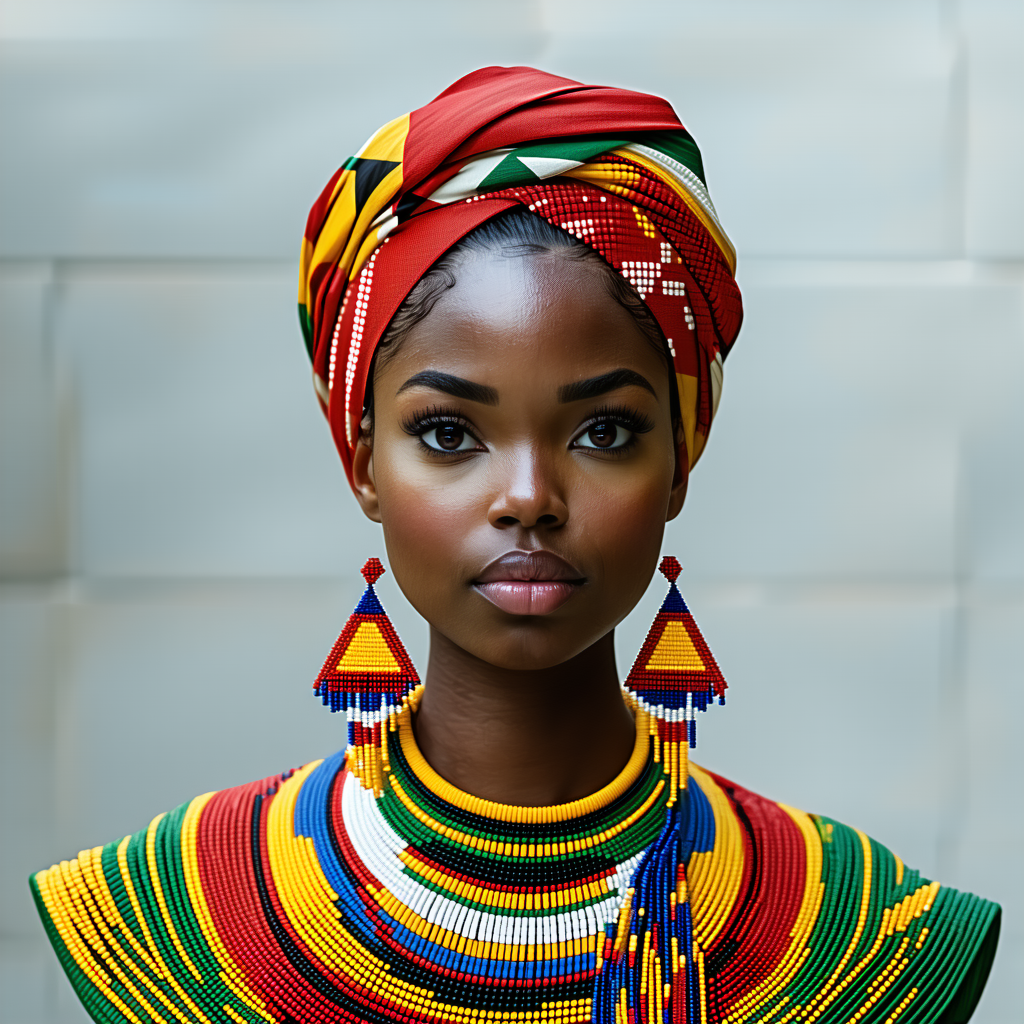
Generation parameters embedded in this image by ComfyUI (PNG 'prompt' text chunk: the API-format workflow graph, JSON):
{"4":{"inputs":{"ckpt_name":"sd3.5_large.safetensors"},"class_type":"CheckpointLoaderSimple"},"6":{"inputs":{"text":"A South African person ","clip":["11",0]},"class_type":"CLIPTextEncode"},"8":{"inputs":{"samples":["294",0],"vae":["4",2]},"class_type":"VAEDecode"},"11":{"inputs":{"clip_name1":"clip_g.safetensors","clip_name2":"clip_l.safetensors","clip_name3":"t5xxl_fp16.safetensors"},"class_type":"TripleCLIPLoader"},"13":{"inputs":{"shift":3.0,"model":["4",0]},"class_type":"ModelSamplingSD3"},"67":{"inputs":{"conditioning":["71",0]},"class_type":"ConditioningZeroOut"},"68":{"inputs":{"start":0.1,"end":1.0,"conditioning":["67",0]},"class_type":"ConditioningSetTimestepRange"},"69":{"inputs":{"conditioning_1":["68",0],"conditioning_2":["70",0]},"class_type":"ConditioningCombine"},"70":{"inputs":{"start":0.0,"end":0.1,"conditioning":["71",0]},"class_type":"ConditioningSetTimestepRange"},"71":{"inputs":{"text":"","clip":["11",0]},"class_type":"CLIPTextEncode"},"135":{"inputs":{"width":1024,"height":1024,"batch_size":10},"class_type":"EmptySD3LatentImage"},"294":{"inputs":{"seed":93962470708393,"steps":40,"cfg":4.5,"sampler_name":"dpmpp_2m","scheduler":"sgm_uniform","denoise":1.0,"model":["13",0],"positive":["6",0],"negative":["69",0],"latent_image":["135",0]},"class_type":"KSampler"},"301":{"inputs":{"filename_prefix":"SA_Person","images":["8",0]},"class_type":"SaveImage"}}